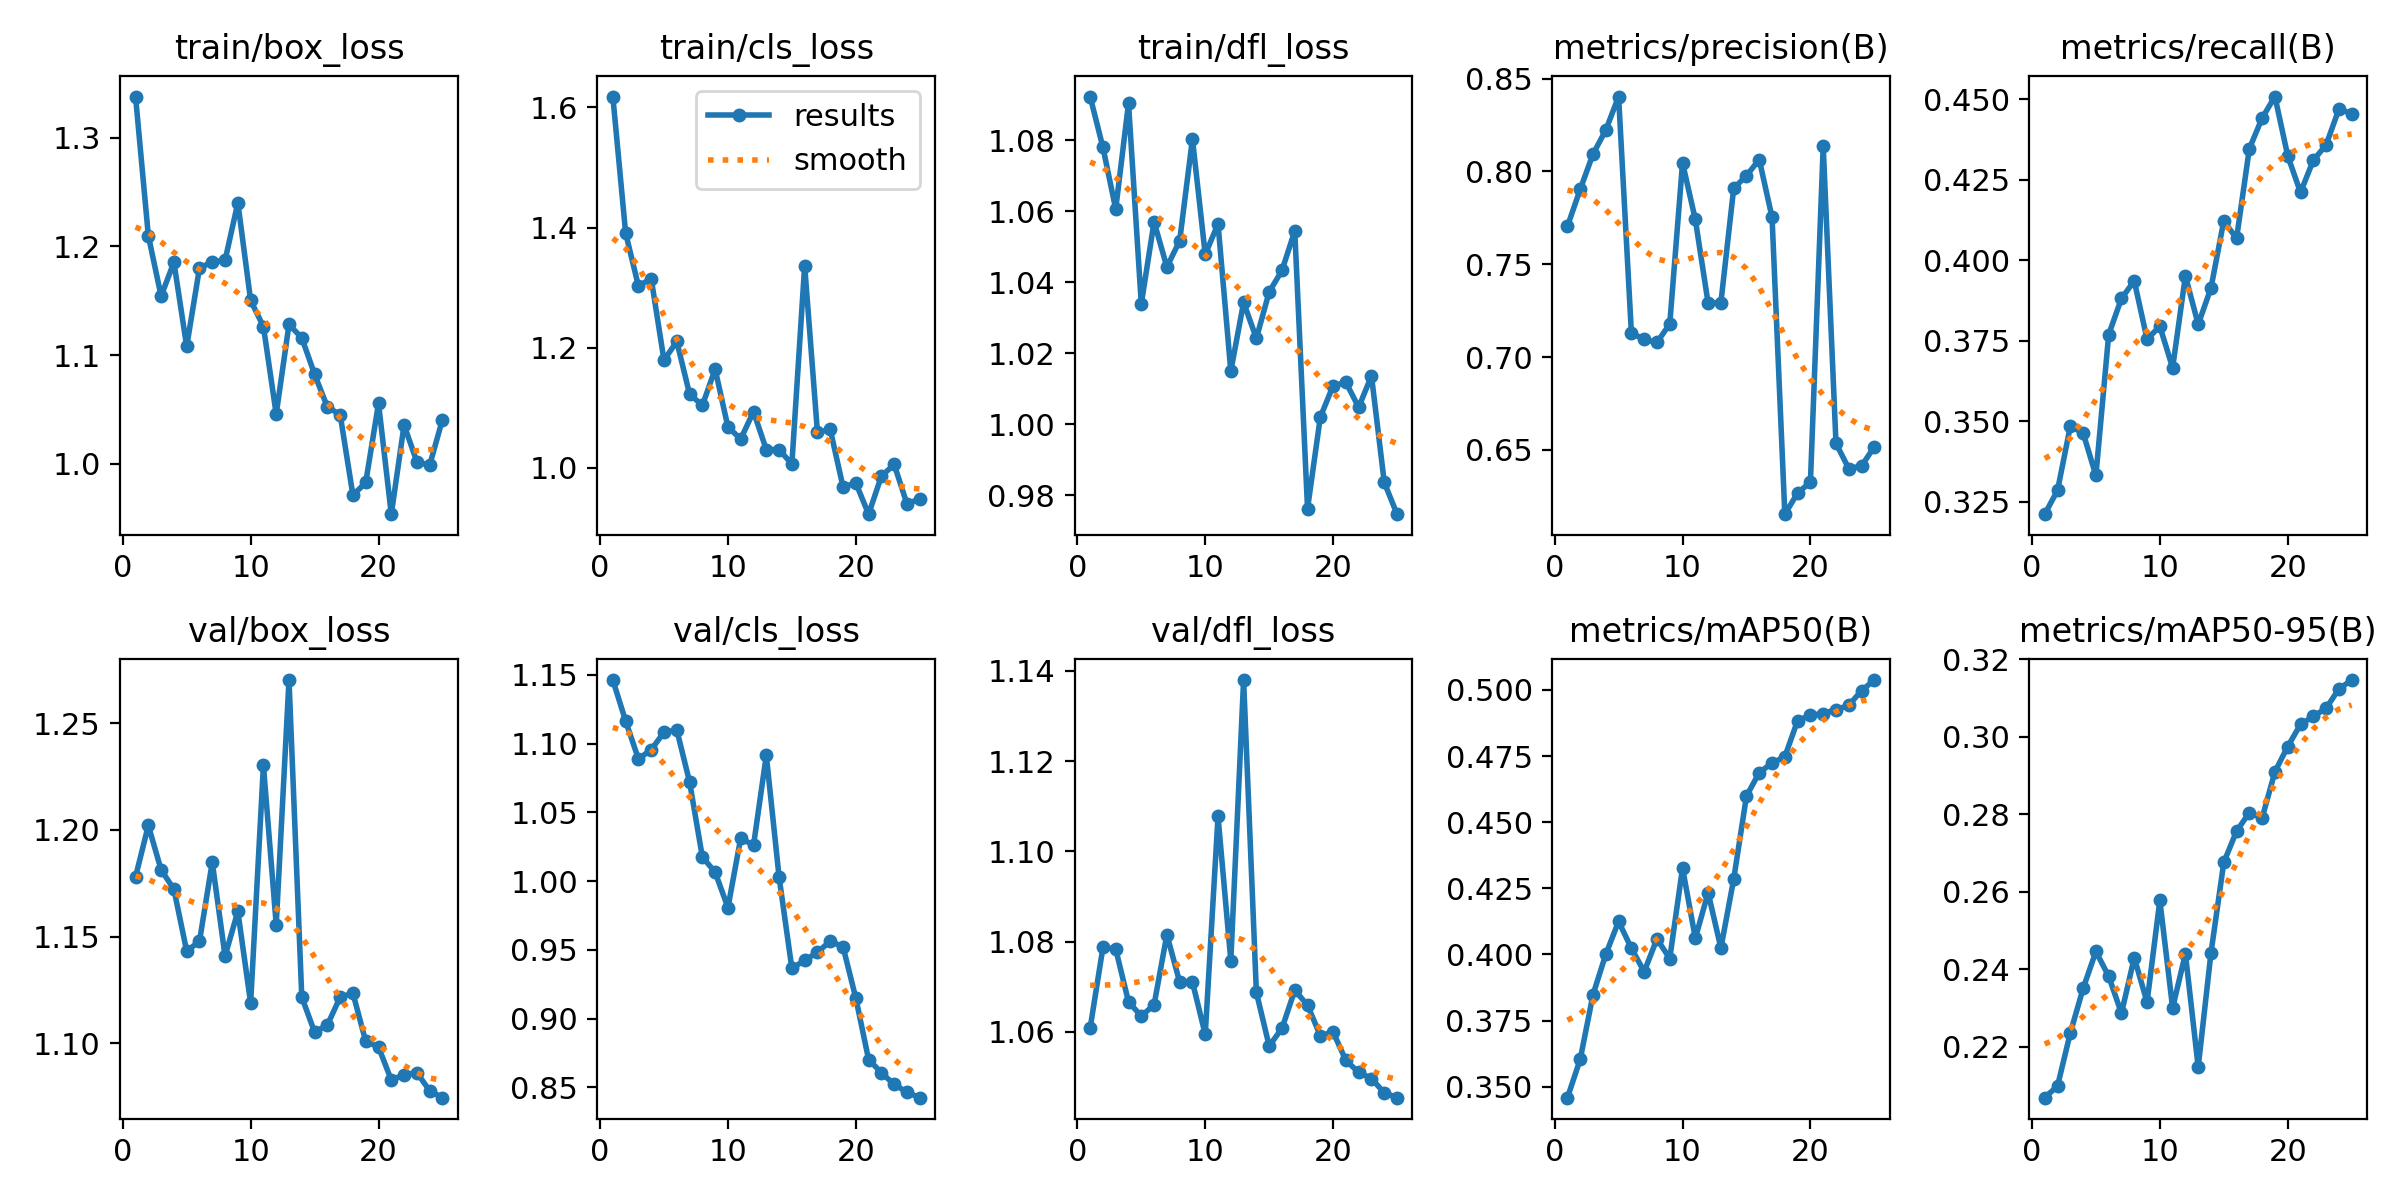

The file beside this chart, header and first rows:
epoch, time, train/box_loss, train/cls_loss, train/dfl_loss, metrics/precision(B), metrics/recall(B), metrics/mAP50(B), metrics/mAP50-95(B), val/box_loss, val/cls_loss, val/dfl_loss, lr/pg0, lr/pg1, lr/pg2
1, 12.34, 1.338, 1.618, 1.092, 0.7704, 0.3211, 0.3459, 0.2068, 1.178, 1.146, 1.061, 9.163e-05, 9.163e-05, 9.163e-05
2, 22.77, 1.21, 1.391, 1.078, 0.7904, 0.3285, 0.3604, 0.2099, 1.202, 1.116, 1.079, 0.000184, 0.000184, 0.000184
3, 33.17, 1.154, 1.303, 1.061, 0.8094, 0.3484, 0.3848, 0.2235, 1.181, 1.089, 1.078, 0.0002685, 0.0002685, 0.0002685
4, 43.69, 1.185, 1.315, 1.09, 0.8223, 0.3463, 0.4001, 0.235, 1.172, 1.096, 1.067, 0.000345, 0.000345, 0.000345
5, 54.06, 1.108, 1.179, 1.034, 0.8404, 0.3331, 0.4125, 0.2446, 1.143, 1.108, 1.063, 0.0004136, 0.0004136, 0.0004136
6, 64.37, 1.18, 1.21, 1.057, 0.7131, 0.3769, 0.4023, 0.2382, 1.148, 1.11, 1.066, 0.0004743, 0.0004743, 0.0004743
7, 74.7, 1.186, 1.123, 1.044, 0.7095, 0.3881, 0.3935, 0.2286, 1.185, 1.072, 1.082, 0.0005271, 0.0005271, 0.0005271
8, 84.95, 1.187, 1.104, 1.052, 0.7079, 0.3936, 0.4059, 0.243, 1.141, 1.018, 1.071, 0.000572, 0.000572, 0.000572
9, 95.36, 1.24, 1.164, 1.08, 0.7178, 0.3755, 0.3985, 0.2315, 1.162, 1.006, 1.071, 0.0005691, 0.0005691, 0.0005691
10, 105.7, 1.15, 1.068, 1.048, 0.8046, 0.3795, 0.4327, 0.2578, 1.119, 0.9807, 1.059, 0.0005361, 0.0005361, 0.0005361
11, 116.1, 1.126, 1.048, 1.056, 0.7741, 0.3666, 0.4061, 0.23, 1.23, 1.031, 1.108, 0.0005031, 0.0005031, 0.0005031
12, 126.5, 1.046, 1.093, 1.015, 0.729, 0.3951, 0.4234, 0.244, 1.156, 1.026, 1.076, 0.0004701, 0.0004701, 0.0004701
13, 137.2, 1.128, 1.03, 1.034, 0.7294, 0.3801, 0.4024, 0.2148, 1.27, 1.091, 1.138, 0.0004372, 0.0004372, 0.0004372
14, 147.8, 1.116, 1.03, 1.024, 0.7909, 0.3914, 0.4284, 0.2442, 1.122, 1.003, 1.069, 0.0004042, 0.0004042, 0.0004042
15, 158.3, 1.082, 1.006, 1.037, 0.7977, 0.4123, 0.4598, 0.2676, 1.105, 0.9365, 1.057, 0.0003712, 0.0003712, 0.0003712
16, 169.2, 1.052, 1.336, 1.043, 0.8064, 0.4068, 0.4688, 0.2757, 1.109, 0.9424, 1.061, 0.0003382, 0.0003382, 0.0003382
17, 179.7, 1.045, 1.059, 1.054, 0.7752, 0.4347, 0.4723, 0.2804, 1.122, 0.9483, 1.069, 0.0003052, 0.0003052, 0.0003052
18, 190, 0.9708, 1.064, 0.9763, 0.6153, 0.4442, 0.4747, 0.2791, 1.124, 0.9563, 1.066, 0.0002722, 0.0002722, 0.0002722
19, 200.4, 0.9826, 0.9681, 1.002, 0.6268, 0.4509, 0.4884, 0.291, 1.101, 0.9523, 1.059, 0.0002392, 0.0002392, 0.0002392
20, 210.8, 1.055, 0.9747, 1.011, 0.6325, 0.4325, 0.4904, 0.2975, 1.098, 0.9149, 1.06, 0.0002063, 0.0002063, 0.0002063
21, 221, 0.9534, 0.9228, 1.012, 0.8136, 0.4211, 0.491, 0.3032, 1.083, 0.8703, 1.054, 0.0001733, 0.0001733, 0.0001733
22, 231.3, 1.036, 0.986, 1.005, 0.6535, 0.4311, 0.4925, 0.3053, 1.085, 0.8607, 1.051, 0.0001403, 0.0001403, 0.0001403
23, 241.6, 1.002, 1.006, 1.014, 0.6399, 0.4358, 0.4942, 0.3074, 1.086, 0.8522, 1.05, 0.0001073, 0.0001073, 0.0001073
24, 251.9, 0.9985, 0.9398, 0.9837, 0.6413, 0.447, 0.4997, 0.3123, 1.078, 0.8465, 1.046, 7.43036e-05, 7.43036e-05, 7.43036e-05
25, 262.2, 1.041, 0.9483, 0.9747, 0.6517, 0.4456, 0.5037, 0.3147, 1.075, 0.8425, 1.045, 4.13168e-05, 4.13168e-05, 4.13168e-05
